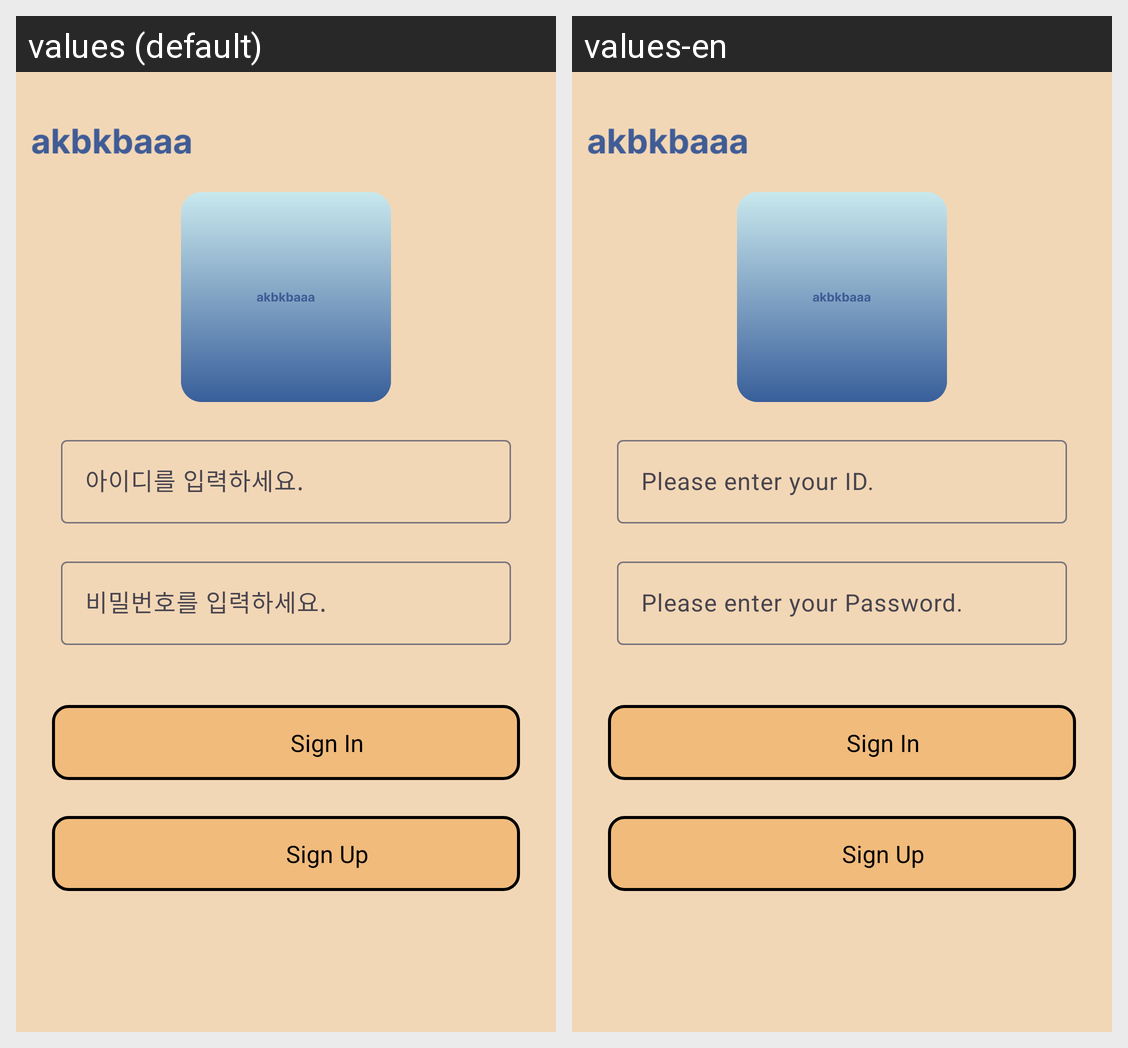

The Android screen above is rendered under two locales of the same app. Produce the string resources it draws, with the default and per-locale values.
Android screen res/layout/activity_sign_in.xml rendered under 2 locales, left to right: values (default), values-en. Device: Nexus 5 (rendered at 1080×1920; each locale shown at half size, 540×960, under a caption strip naming it); theme Theme.Snsproject.
Strings drawn on this screen, with the default value and each locale's value (text and hints the layout hard-codes, and strings that could not be matched under every locale, appear in the picture but are not listed):

input_id
  values: 아이디를 입력하세요.
  values-en: Please enter your ID.

input_pw
  values: 비밀번호를 입력하세요.
  values-en: Please enter your Password.
